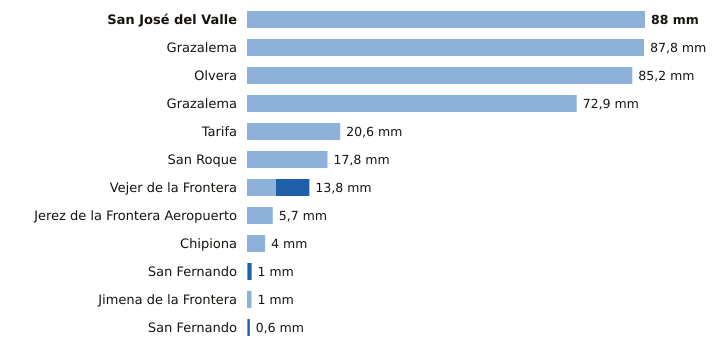

The table this chart was drawn from, first rows:
estacion, provincia, indicativo, mm_6_dias_anteriores, mm_hoy, mm_7_dias, horas_de_hoy
San José del Valle, Cádiz, 5950X, 88.0, 0.0, 88.0, 6
Grazalema, Cádiz, 5911A, 87.8, 0.0, 87.8, 6
Olvera, Cádiz, 5919X, 85.2, 0.0, 85.2, 5
Grazalema, Cádiz, 5911X, 72.9, 0.0, 72.9, 6
Tarifa, Cádiz, 6001, 20.6, 0.0, 20.6, 6
San Roque, Cádiz, 6056X, 17.8, 0.0, 17.8, 5
Vejer de la Frontera, Cádiz, 5995B, 6.4, 7.4, 13.8, 6
Jerez de la Frontera Aeropuerto, Cádiz, 5960, 5.7, 0.0, 5.7, 6
Chipiona, Cádiz, 5906X, 4.0, 0.0, 4.0, 4
San Fernando, Cádiz, 5972X, 0.1, 0.9, 1.0, 6
Jimena de la Frontera, Cádiz, 6042I, 1.0, 0.0, 1.0, 5
San Fernando, Cádiz, 5972Y, 0.1, 0.5, 0.6, 6
